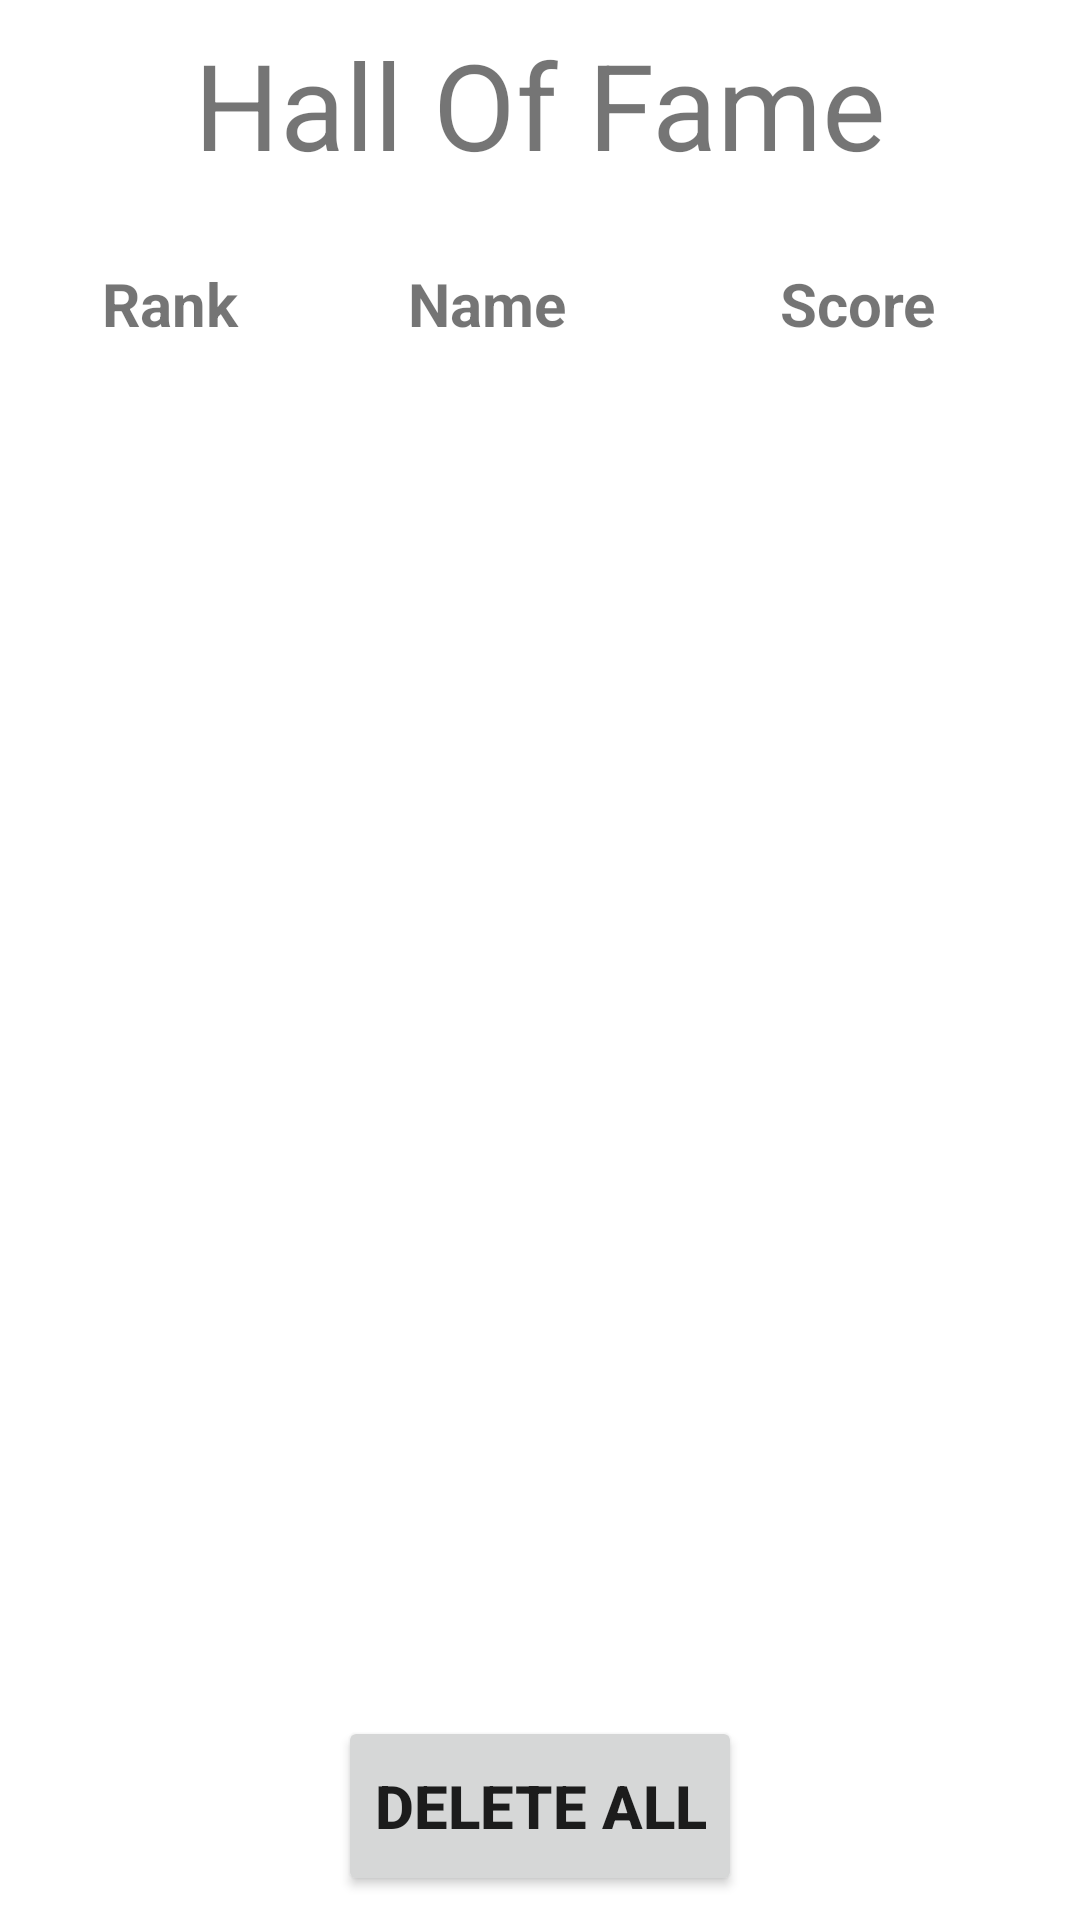

This screen was rendered from an Android layout file. Write that file and the resources it references.
<!-- AndroidManifest.xml: application theme Theme.MinesweeperHazi -->
<!-- res/layout/activity_halloffames.xml -->
<?xml version="1.0" encoding="utf-8"?>
<androidx.constraintlayout.widget.ConstraintLayout xmlns:android="http://schemas.android.com/apk/res/android"
    android:layout_width="match_parent"
    android:layout_height="match_parent"
    xmlns:app="http://schemas.android.com/apk/res-auto">

    <TextView
        android:id="@+id/scoreborad_title"
        android:layout_width="wrap_content"
        android:layout_height="wrap_content"
        android:layout_marginTop="8dp"
        android:text="@string/hall_of_fame"
        android:textSize="40dp"
        app:layout_constraintLeft_toLeftOf="parent"
        app:layout_constraintRight_toRightOf="parent"
        app:layout_constraintTop_toTopOf="parent" />

    <LinearLayout
        android:id="@+id/RecyclerViewContainer"
        android:layout_width="match_parent"
        android:layout_height="wrap_content"
        android:orientation="horizontal"
        android:weightSum="6"
        android:layout_margin="20dp"
        app:layout_constraintEnd_toEndOf="parent"
        app:layout_constraintStart_toStartOf="parent"
        app:layout_constraintTop_toBottomOf="@+id/scoreborad_title">


        <TextView
            android:layout_width="wrap_content"
            android:layout_height="40dp"
            android:layout_gravity="center"
            android:layout_weight="1"
            android:gravity="center"
            android:textStyle="bold"
            android:text="@string/rank"
            android:textSize="20dp" />

        <TextView
            android:layout_width="wrap_content"
            android:layout_height="40dp"
            android:layout_gravity="center"
            android:layout_weight="3"
            android:gravity="center"
            android:textStyle="bold"
            android:text="@string/name"
            android:textSize="20dp" />

        <TextView
            android:layout_width="wrap_content"
            android:layout_height="40dp"
            android:layout_gravity="center"
            android:layout_weight="2"
            android:gravity="center"
            android:textStyle="bold"
            android:text="@string/score"
            android:textSize="20dp" />
    </LinearLayout>


    <androidx.recyclerview.widget.RecyclerView
        android:id="@+id/RecyclerView_Scoreboard"
        android:layout_width="match_parent"
        android:layout_height="0dp"
        app:layout_constraintBottom_toTopOf="@+id/delete_btn"
        app:layout_constraintLeft_toLeftOf="parent"
        app:layout_constraintRight_toRightOf="parent"
        app:layout_constraintTop_toBottomOf="@+id/RecyclerViewContainer" />

    <Button
        android:id="@+id/delete_btn"
        android:layout_width="wrap_content"
        android:layout_height="60dp"
        android:layout_gravity="center"
        android:layout_marginBottom="8dp"
        android:layout_weight="2"
        android:gravity="center"
        android:text="Delete all"
        android:textSize="20dp"
        android:textStyle="bold"
        app:layout_constraintBottom_toBottomOf="parent"
        app:layout_constraintEnd_toEndOf="parent"
        app:layout_constraintStart_toStartOf="parent" />

</androidx.constraintlayout.widget.ConstraintLayout>
<!-- resources referenced by this layout -->
<resources>
  <string name="hall_of_fame">Hall Of Fame</string>
  <string name="name">Name</string>
  <string name="rank">Rank</string>
  <string name="score">Score</string>
  <style name="Theme.MinesweeperHazi" parent="Theme.MaterialComponents.DayNight.DarkActionBar">
          
          <item name="colorPrimary">@color/purple_500</item>
          <item name="colorPrimaryVariant">@color/purple_700</item>
          <item name="colorOnPrimary">@color/white</item>
          
          <item name="colorSecondary">@color/teal_200</item>
          <item name="colorSecondaryVariant">@color/teal_700</item>
          <item name="colorOnSecondary">@color/black</item>
          
          <item name="android:statusBarColor" tools:targetApi="l">?attr/colorPrimaryVariant</item>
          
      </style>
  <!-- not gathered from this repository: default colours our renderer supplied (Android Studio template values) -->
  <color name="purple_500">#FF6200EE</color>
  <color name="purple_700">#FF3700B3</color>
  <color name="teal_200">#FF03DAC5</color>
  <color name="teal_700">#FF018786</color>
  <color name="black">#FF000000</color>
  <color name="white">#FFFFFFFF</color>
</resources>
